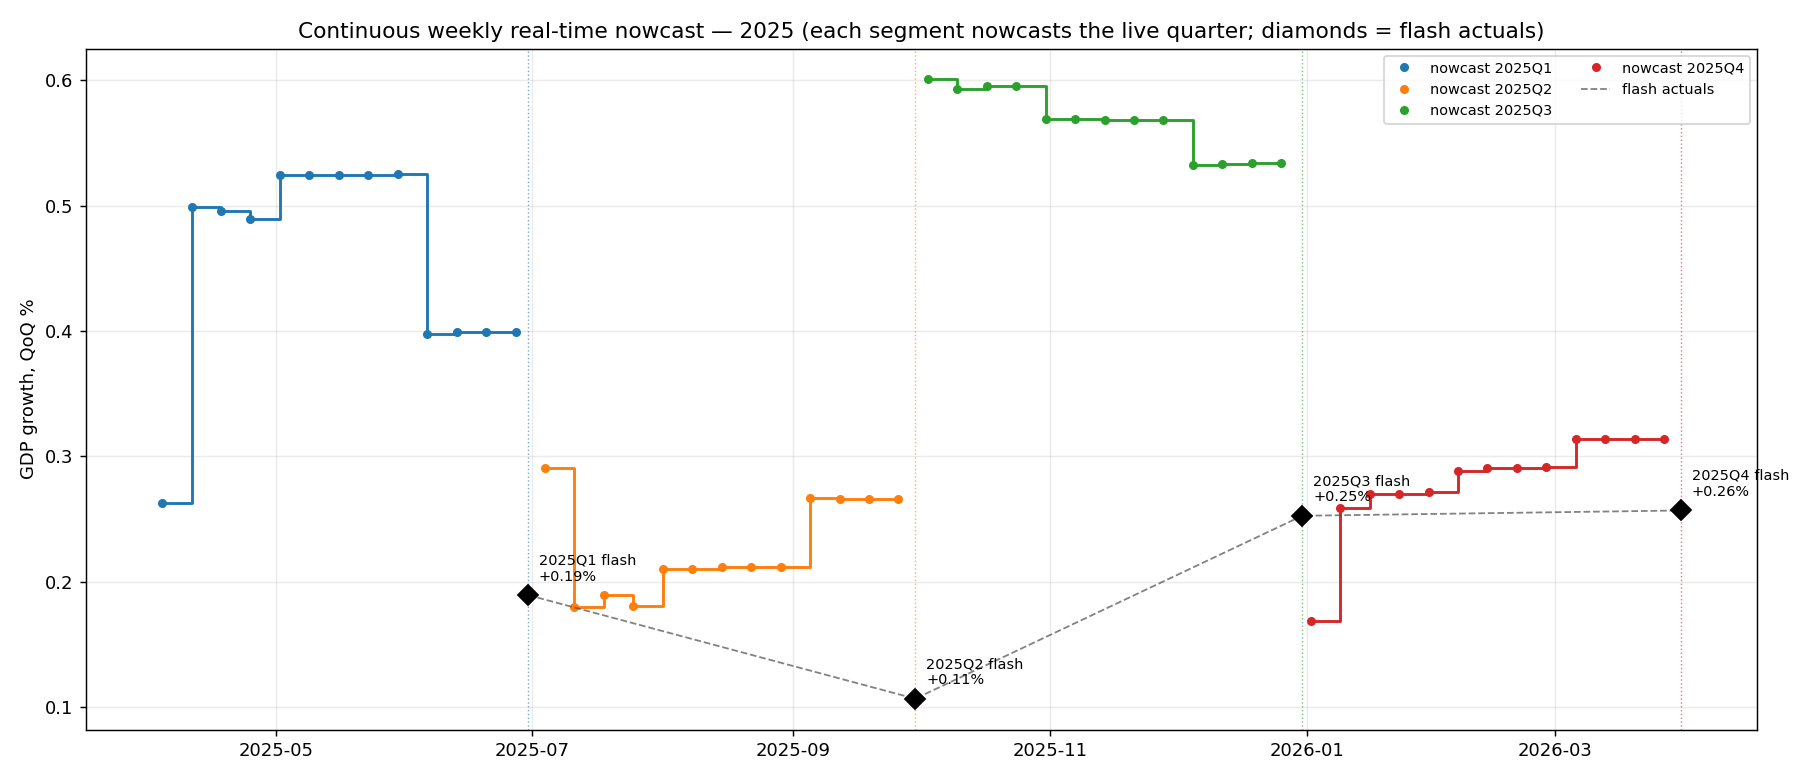

The table this chart was drawn from, first rows:
date, live_q, nowcast
2025-04-04, 2025Q1, 0.2632
2025-04-11, 2025Q1, 0.4994
2025-04-18, 2025Q1, 0.4961
2025-04-25, 2025Q1, 0.4893
2025-05-02, 2025Q1, 0.5244
2025-05-09, 2025Q1, 0.5245
2025-05-16, 2025Q1, 0.525
2025-05-23, 2025Q1, 0.525
2025-05-30, 2025Q1, 0.5256
2025-06-06, 2025Q1, 0.3981
2025-06-13, 2025Q1, 0.3991
2025-06-20, 2025Q1, 0.3991
2025-06-27, 2025Q1, 0.3993
2025-07-04, 2025Q2, 0.2911
2025-07-11, 2025Q2, 0.1797
2025-07-18, 2025Q2, 0.1893
2025-07-25, 2025Q2, 0.1803
2025-08-01, 2025Q2, 0.2103
2025-08-08, 2025Q2, 0.2102
2025-08-15, 2025Q2, 0.2114
2025-08-22, 2025Q2, 0.2114
2025-08-29, 2025Q2, 0.2117
2025-09-05, 2025Q2, 0.2666
2025-09-12, 2025Q2, 0.2662
2025-09-19, 2025Q2, 0.2663
2025-09-26, 2025Q2, 0.2661
2025-10-03, 2025Q3, 0.6008
2025-10-10, 2025Q3, 0.5935
2025-10-17, 2025Q3, 0.5953
2025-10-24, 2025Q3, 0.5953
2025-10-31, 2025Q3, 0.5696
2025-11-07, 2025Q3, 0.5696
2025-11-14, 2025Q3, 0.5685
2025-11-21, 2025Q3, 0.5685
2025-11-28, 2025Q3, 0.5687
2025-12-05, 2025Q3, 0.5322
2025-12-12, 2025Q3, 0.5337
2025-12-19, 2025Q3, 0.5339
2025-12-26, 2025Q3, 0.5339
2026-01-02, 2025Q4, 0.1686
2026-01-09, 2025Q4, 0.2587
2026-01-16, 2025Q4, 0.2702
2026-01-23, 2025Q4, 0.2702
2026-01-30, 2025Q4, 0.2716
2026-02-06, 2025Q4, 0.2886
2026-02-13, 2025Q4, 0.291
2026-02-20, 2025Q4, 0.291
2026-02-27, 2025Q4, 0.2914
2026-03-06, 2025Q4, 0.3136
2026-03-13, 2025Q4, 0.314
2026-03-20, 2025Q4, 0.3143
2026-03-27, 2025Q4, 0.3143
